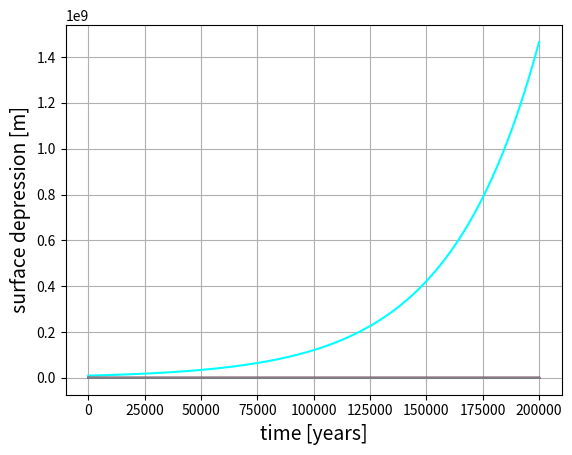

Python code for this plot:
# -*- coding: utf-8 -*-
"""
Created on Thu Oct  8 11:47:29 2020

@author: Gebruiker
"""
import numpy as np
import matplotlib.pyplot as pl

# simulation parameters
dt = 10 # yrs
time = int(200 * 1e3) # yrs

# constants
r_e = 6371 * 1e3 # m, earth radius

# coefficients per modelling variable (initial values)
# mass
a_0 = -10**-6
a_1 = 10**-5
a_2 = 10**1
a_3 = 10**0
a_4 = 10**0
a_5 = 10**0
a_coeffs = np.array((a_0, a_1, a_2, a_3, a_4, a_5))

# insolation
S0 = 1360.8 
lat = 45

# obliquity
eps_min = 0.3847 # rad
eps_max = 0.4277 # rad
eps_period = 41040 # yr
phi0 = -152.4972 # rad

# surface temperature
b_0 = 1.0*10**(-1)
b_1 = 10.0**(-8)
b_2 = 3*(10.0**1)
b_coeffs = np.array((b_0, b_1, b_2))
T_s_min = 200.
T_s_max = 300.

#ocean temperature 
c_0 = 5*10.0**(-5) #much faster time scale for ocean surface

# isostatic depression
d_0 = 10.0**(-15)

# atmospheric CO2
e_0 = 270. # ppm 
e_1 = 1*10.0**(-4)
e_coeffs = np.array((e_0, e_1))
CO2_min = 200.

#other
P_max = 10**-3 #Pg per km^2 per yr
T_ref = 273. ### ???
T_min = 233.

def dmdt(m, T_s, T_o, D, coef):
    
    # function that calculates dm/dt, input list of a coefficients as coef
    if (T_s > T_min) and (T_s < 273.15):
        P_sl = P_max*(T_s - T_min)/(273.15 - T_min)
    elif (T_s > 273.15) and (T_s < 275.15):
        P_sl = P_max - (P_max*(T_s - 273.15)/2)
    else:
        P_sl = 0
    
    accum = ( 0.25 + coef[0] * m**(1/3)) * (P_sl + coef[1] * m **(1/3))*coef[2]*m**(2/3) #need to allow accumulation when m=0

    if T_s < T_ref:
        surf_abl = 0
    else:
        surf_abl = -1 * (coef[3] * (T_s - T_ref) - coef[4]*m**(1/3)) #account for area

    if T_o < T_ref:
        mar_abl = 0
    else:
        mar_abl = -coef[5] * D * (T_o - T_ref)**2  #account for area
    
    mass_change = accum + surf_abl + mar_abl 
    return mass_change
    
def Insol(t):
    # depends on t in years ? 
    eps = eps_min + (eps_max)*np.sin((2*np.pi*t)/eps_period + phi0)
    S = S0*(np.sin(lat*np.pi/180)*np.sin(eps) + np.cos(lat*np.pi/180)*np.cos(eps))
    return S

def T_surf(m, I, CO2, coef):
    T = coef[0] - coef[1] * m**(2/3)*I + coef[2] * np.log(CO2) #coef1 needs to be not too big, recalc coef0
    # term1 = (coef[0] - coef[1] * m**(2/3))*I
    # term2 = coef[2] * np.log(CO2)
    return T

def dTodt(T_s, T_o, coef):
    temp_change = coef * (T_s - T_o) 
    return temp_change

def dDdt(m, D, coef):
    isost_change = coef* (m/3. - D)
    return isost_change 

def dCO2dt(CO2, T_o, e_coeffs):
    # introducing a "realistic minimum temperature of the earth" from the long term record
    T_min2 = 271 # K
    CO2_change = e_coeffs[1] * (0.0423/(2000/dt))*CO2*(T_o - T_min2) #need shorter equi time scale; should use deep ocean temp, not ocean surf
    return CO2_change

# initial values 
T_o = 278. # K 
T_s = 280. # K 
m = 10**7 # Pg ice
D = 1. # m 
CO2 = 330.  # ppm
D = 1 # m 
I = Insol(0)
CO2 = 330  # ppm

### main

# declare output arrays
T_o_arr = np.zeros((1, int(time/dt+1)))
T_s_arr = np.zeros((1, int(time/dt +1)))
m_arr = np.zeros((1, int(time/dt +1)))

D_arr = np.zeros((1, int(time/dt +1)))
I_arr = np.zeros((1, int(time/dt +1)))
CO2_arr = np.zeros((1, int(time/dt +1)))


for t in range(0, time+1, dt): 
    
    # first calculate new values for all model variables using the old values
    T_o_new = T_o + dTodt(T_s, T_o, c_0)*dt
    I_new = Insol(t)
    D_new = D + dDdt(m, D, d_0)*dt                

    CO2_new = CO2 + dCO2dt(CO2, T_o, e_coeffs )*dt
    if CO2_new < CO2_min:
        CO2_new = CO2_min
    
    m_new = m + dmdt(m, T_s, T_o, D, a_coeffs)*dt
    if m_new < 0:
        m_new = 0

    T_s_new = T_surf(m, I, CO2, b_coeffs )
    if T_s_new > T_s_max:
        T_s_new = T_s_max
    if T_s_new <  T_s_min:
        T_s_new = T_s_min                 


    # then when everything is calculated replace the values by the new ones
    
    T_o = T_o_new
    I = I_new
    D = D_new
    
    CO2 = CO2_new 
    m = m_new
    T_s = T_s_new 
    
    # save these values to their respective array
    T_o_arr[0,t//10] = T_o
    T_s_arr[0,t//10] = T_s
    D_arr[0,t//10] = D
    
    I_arr[0,t//10] = I
    CO2_arr[0,t//10] = CO2
    m_arr[0,t//10] = m
        
        







## PLOTS
##TODO: get time axes to show years ago
##TODO: put all temperatures in one graph
##TODO: plot mass change components
##TODO: plot ice mass in GMLSE

t_axis_f = np.arange(0,time+1,dt) #year, counting up from starting point
t_axis_r = np.zeros(len(t_axis_f)) #years ago
for j in range(len(t_axis_r)):
    t_axis_r[j] = t_axis_f[-(j+1)]


# ice mass
pl.plot(t_axis_f, m_arr[0,:], color='cyan')
#pl.axis([,,,])  # define axes 
#pl.xticks(N.arange(,,), fontsize=12) 
#pl.yticks(N.arange(,,), fontsize=12) 
pl.xlabel('time [years]', fontsize=14)
pl.ylabel('ice mass [Gt]', fontsize=14)
#pl.title('')
pl.grid(True)
pl.show()

# surface temp
pl.plot(t_axis_f, T_s_arr[0,:], color='red')
#pl.axis([,,,])  # define axes 
#pl.xticks(N.arange(,,), fontsize=12) 
#pl.yticks(N.arange(,,), fontsize=12) 
pl.xlabel('time [years]', fontsize=14)
pl.ylabel('surface temp [K]', fontsize=14)
#pl.title('')
pl.grid(True)
pl.show()

# insolation
pl.plot(t_axis_f, I_arr[0,:], color='orange')
#pl.axis([,,,])  # define axes 
#pl.xticks(N.arange(,,), fontsize=12) 
#pl.yticks(N.arange(,,), fontsize=12) 
pl.xlabel('time [years]', fontsize=14)
pl.ylabel('peak insolation [W m^-2]', fontsize=14)
#pl.title('')
pl.grid(True)
pl.show()

# CO_2 concentration
pl.plot(t_axis_f, CO2_arr[0,:], color='black')
#pl.axis([,,,])  # define axes 
#pl.xticks(N.arange(,,), fontsize=12) 
#pl.yticks(N.arange(,,), fontsize=12) 
pl.xlabel('time [years]', fontsize=14)
pl.ylabel('CO_2 concentration [ppm]', fontsize=14)
#pl.title('')
pl.grid(True)
pl.show()

# ocean temp
pl.plot(t_axis_f, T_o_arr[0,:], color='blue')
#pl.axis([,,,])  # define axes 
#pl.xticks(N.arange(,,), fontsize=12) 
#pl.yticks(N.arange(,,), fontsize=12) 
pl.xlabel('time [years]', fontsize=14)
pl.ylabel('ocean temp [K]', fontsize=14)
#pl.title('')
pl.grid(True)
pl.show()

# isostatic depression
pl.plot(t_axis_f, D_arr[0,:], color='grey')
#pl.axis([,,,])  # define axes 
#pl.xticks(N.arange(,,), fontsize=12) 
#pl.yticks(N.arange(,,), fontsize=12) 
pl.xlabel('time [years]', fontsize=14)
pl.ylabel('surface depression [m]', fontsize=14)
#pl.title('')
pl.grid(True)
pl.show()












